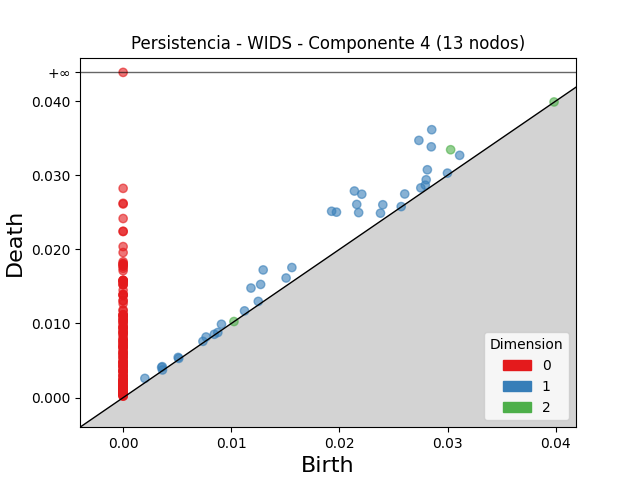

The file beside this chart, header and first rows:
dimension, birth, death
2, 0.03029, 0.03344
2, 0.03985, 0.03988
2, 0.01025, 0.01027
1, 0.02854, 0.03614
1, 0.02735, 0.0347
1, 0.02139, 0.02787
1, 0.01928, 0.02514
1, 0.02207, 0.02744
1, 0.0285, 0.03383
1, 0.01973, 0.02502
1, 0.0216, 0.02606
1, 0.01295, 0.01723
1, 0.02178, 0.02496
1, 0.01182, 0.01478
1, 0.02813, 0.03074
1, 0.01272, 0.01527
1, 0.02401, 0.02602
1, 0.0156, 0.01755
1, 0.03112, 0.03268
1, 0.02604, 0.02747
1, 0.02803, 0.02939
1, 0.0238, 0.02488
1, 0.01507, 0.01614
1, 0.009094, 0.009898
1, 0.02753, 0.02829
1, 0.02794, 0.02866
1, 0.00201, 0.002596
1, 0.00362, 0.004178
1, 0.003562, 0.004076
1, 0.007669, 0.008181
1, 0.0125, 0.01298
1, 0.01123, 0.0117
1, 0.005089, 0.005423
1, 0.02999, 0.03029
1, 0.007379, 0.007593
1, 0.005146, 0.005295
1, 0.008431, 0.008544
1, 0.003639, 0.003732
1, 0.02571, 0.02577
1, 0.008756, 0.008786
0, 0.0, inf
0, 0.0, 0.02823
0, 0.0, 0.02621
0, 0.0, 0.02612
0, 0.0, 0.02416
0, 0.0, 0.02244
0, 0.0, 0.02241
0, 0.0, 0.02037
0, 0.0, 0.01957
0, 0.0, 0.01832
0, 0.0, 0.01809
0, 0.0, 0.01803
0, 0.0, 0.01796
0, 0.0, 0.01777
0, 0.0, 0.01772
0, 0.0, 0.01744
0, 0.0, 0.01713
0, 0.0, 0.01582
0, 0.0, 0.0158
0, 0.0, 0.01579
... 159 more rows
